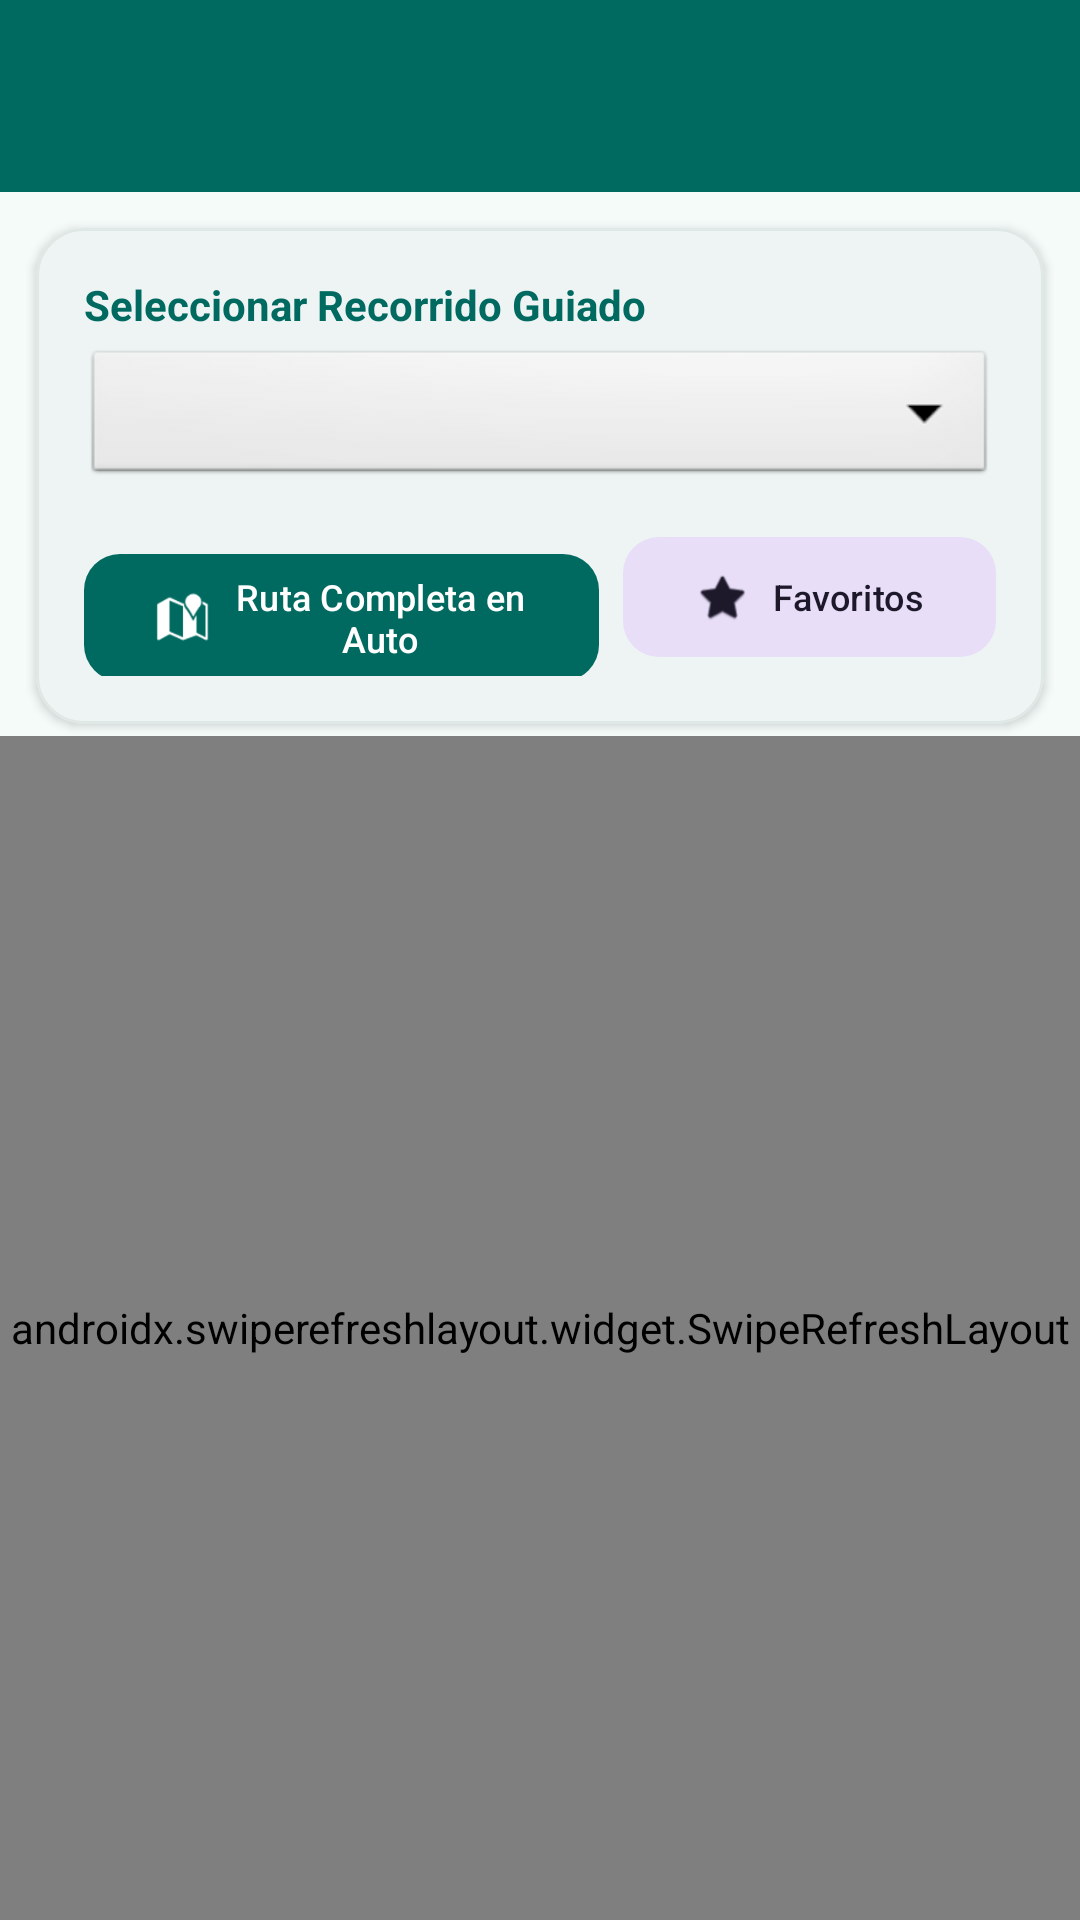

The Android layout XML behind this screen, and the referenced resources:
<!-- AndroidManifest.xml: application theme Theme.APPTURISMO -->
<!-- res/layout/activity_main.xml -->
<?xml version="1.0" encoding="utf-8"?>
<LinearLayout xmlns:android="http://schemas.android.com/apk/res/android"
    xmlns:app="http://schemas.android.com/apk/res-auto"
    android:layout_width="match_parent"
    android:layout_height="match_parent"
    android:background="@color/background"
    android:orientation="vertical">

    <com.google.android.material.appbar.MaterialToolbar
        android:id="@+id/toolbar"
        android:layout_width="match_parent"
        android:layout_height="?attr/actionBarSize"
        android:background="@color/primary"
        app:titleTextColor="@color/on_primary" />

    <com.google.android.material.card.MaterialCardView
        android:layout_width="match_parent"
        android:layout_height="wrap_content"
        android:layout_marginHorizontal="12dp"
        android:layout_marginTop="12dp"
        android:layout_marginBottom="4dp"
        app:cardCornerRadius="16dp"
        app:cardElevation="2dp"
        app:cardBackgroundColor="@color/surface"
        app:strokeWidth="1dp"
        app:strokeColor="#E0E8E6">

        <LinearLayout
            android:layout_width="match_parent"
            android:layout_height="wrap_content"
            android:orientation="vertical"
            android:padding="16dp">

            <TextView
                android:layout_width="wrap_content"
                android:layout_height="wrap_content"
                android:text="Seleccionar Recorrido Guiado"
                android:textColor="@color/primary"
                android:textSize="14sp"
                android:textStyle="bold" />

            <Spinner
                android:id="@+id/spinnerRecorridos"
                android:layout_width="match_parent"
                android:layout_height="48dp"
                android:layout_marginTop="4dp"
                android:background="@android:drawable/btn_dropdown" />

            <LinearLayout
                android:layout_width="match_parent"
                android:layout_height="wrap_content"
                android:layout_marginTop="12dp"
                android:orientation="horizontal">

                <com.google.android.material.button.MaterialButton
                    android:id="@+id/btnVerRutaCompleta"
                    android:layout_width="0dp"
                    android:layout_height="wrap_content"
                    android:layout_weight="1"
                    android:layout_marginEnd="8dp"
                    android:text="Ruta Completa en Auto"
                    android:textSize="12sp"
                    app:cornerRadius="12dp"
                    app:icon="@android:drawable/ic_dialog_map" />

                <com.google.android.material.button.MaterialButton
                    android:id="@+id/btnToggleFavorites"
                    style="@style/Widget.Material3.Button.TonalButton"
                    android:layout_width="wrap_content"
                    android:layout_height="wrap_content"
                    android:text="Favoritos"
                    android:textSize="12sp"
                    app:cornerRadius="12dp"
                    app:icon="@android:drawable/btn_star" />
            </LinearLayout>

        </LinearLayout>
    </com.google.android.material.card.MaterialCardView>

    <androidx.swiperefreshlayout.widget.SwipeRefreshLayout
        android:id="@+id/swipeRefresh"
        android:layout_width="match_parent"
        android:layout_height="match_parent">

        <androidx.recyclerview.widget.RecyclerView
            android:id="@+id/rvPuntos"
            android:layout_width="match_parent"
            android:layout_height="match_parent"
            android:clipToPadding="false"
            android:paddingBottom="16dp" />

    </androidx.swiperefreshlayout.widget.SwipeRefreshLayout>

</LinearLayout>
<!-- resources referenced by this layout -->
<resources>
  <color name="background">#F4FBF9</color>
  <color name="on_primary">#FFFFFF</color>
  <color name="primary">#006A60</color>
  <color name="surface">#FFFFFF</color>
  <style name="Theme.APPTURISMO" parent="Base.Theme.APPTURISMO" />
  <style name="Base.Theme.APPTURISMO" parent="Theme.Material3.DayNight.NoActionBar">
          <item name="colorPrimary">@color/primary</item>
          <item name="colorOnPrimary">@color/on_primary</item>
          <item name="colorPrimaryContainer">@color/primary_container</item>
          <item name="colorOnPrimaryContainer">@color/on_primary_container</item>
          <item name="colorSecondary">@color/secondary</item>
          <item name="android:colorBackground">@color/background</item>
          <item name="colorSurface">@color/surface</item>
      </style>
  <color name="primary_container">#70F7E6</color>
  <color name="on_primary_container">#00201C</color>
  <color name="secondary">#4A635F</color>
</resources>
